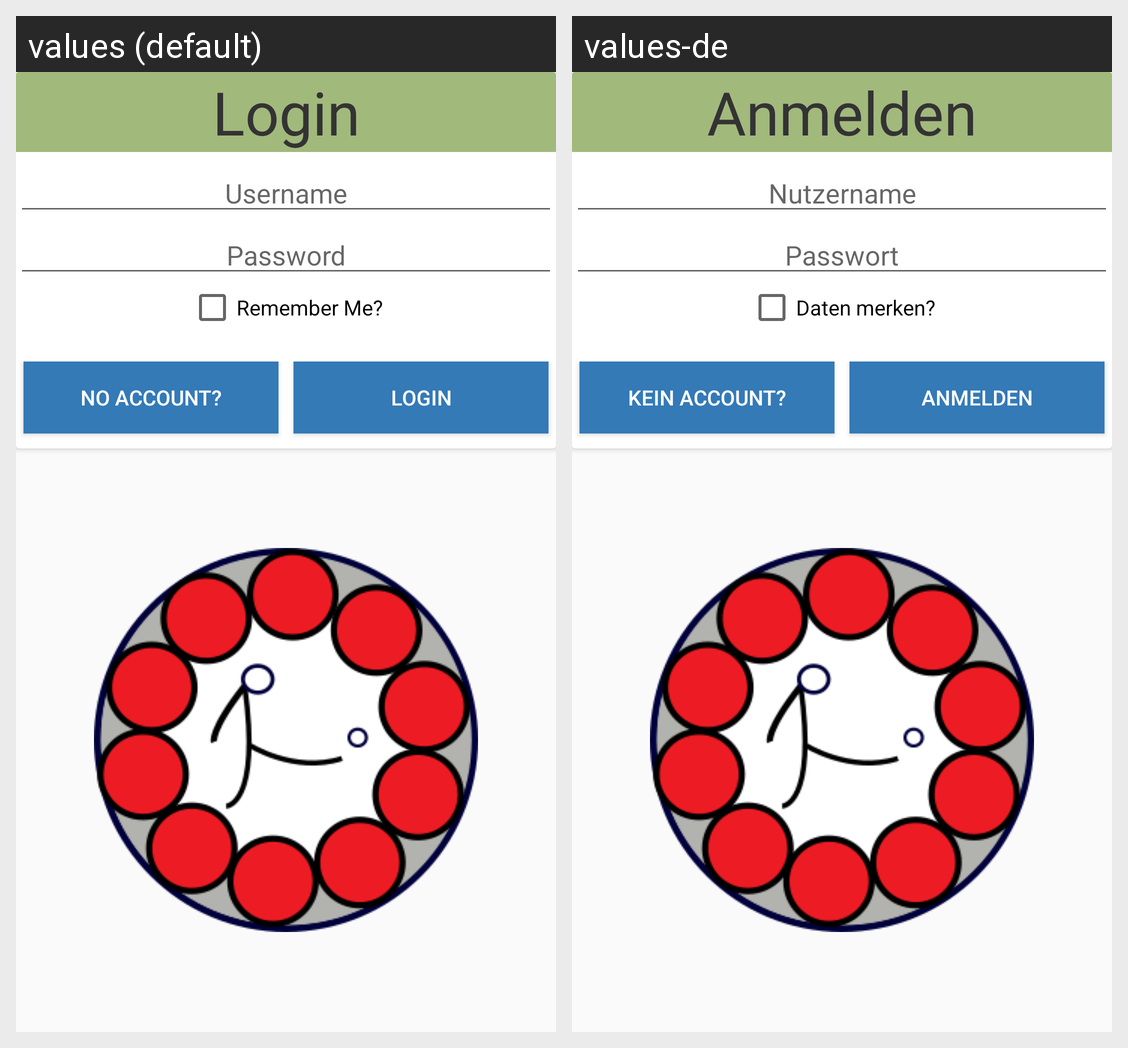

The same Android screen rendered under two of its app's locales, left to right. List the strings drawn on it with the default value and each locale's translation.
Android screen res/layout/login.xml rendered under 2 locales, left to right: values (default), values-de. Device: Nexus 5 (rendered at 1080×1920; each locale shown at half size, 540×960, under a caption strip naming it); theme AppTheme.
Strings drawn on this screen, with the default value and each locale's value (text and hints the layout hard-codes, and strings that could not be matched under every locale, appear in the picture but are not listed):

login_screen_title
  values: Login
  values-de: Anmelden

login_screen_username
  values: Username
  values-de: Nutzername

login_screen_password
  values: Password
  values-de: Passwort

login_screen_remember_me
  values: Remember Me?
  values-de: Daten merken?

no_account_button_title
  values: No Account?
  values-de: Kein Account?

login_screen_button_title
  values: Login
  values-de: Anmelden
